Photos from the image-classification dataset "aiModel" in the GitHub repository MrSamerM/haste_to_reduce_waste_app. Its 2 classes are: container, not container.

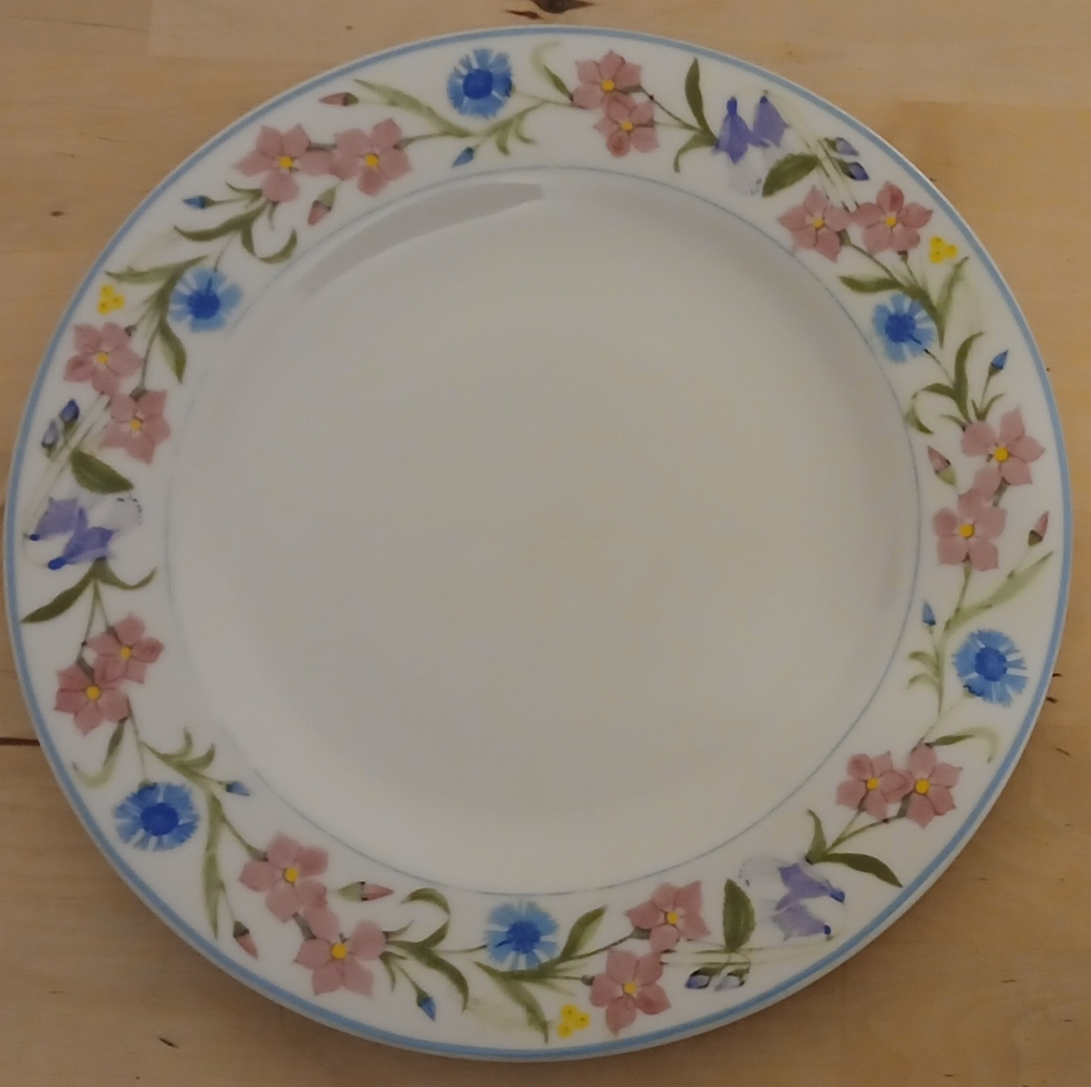
Label: not container

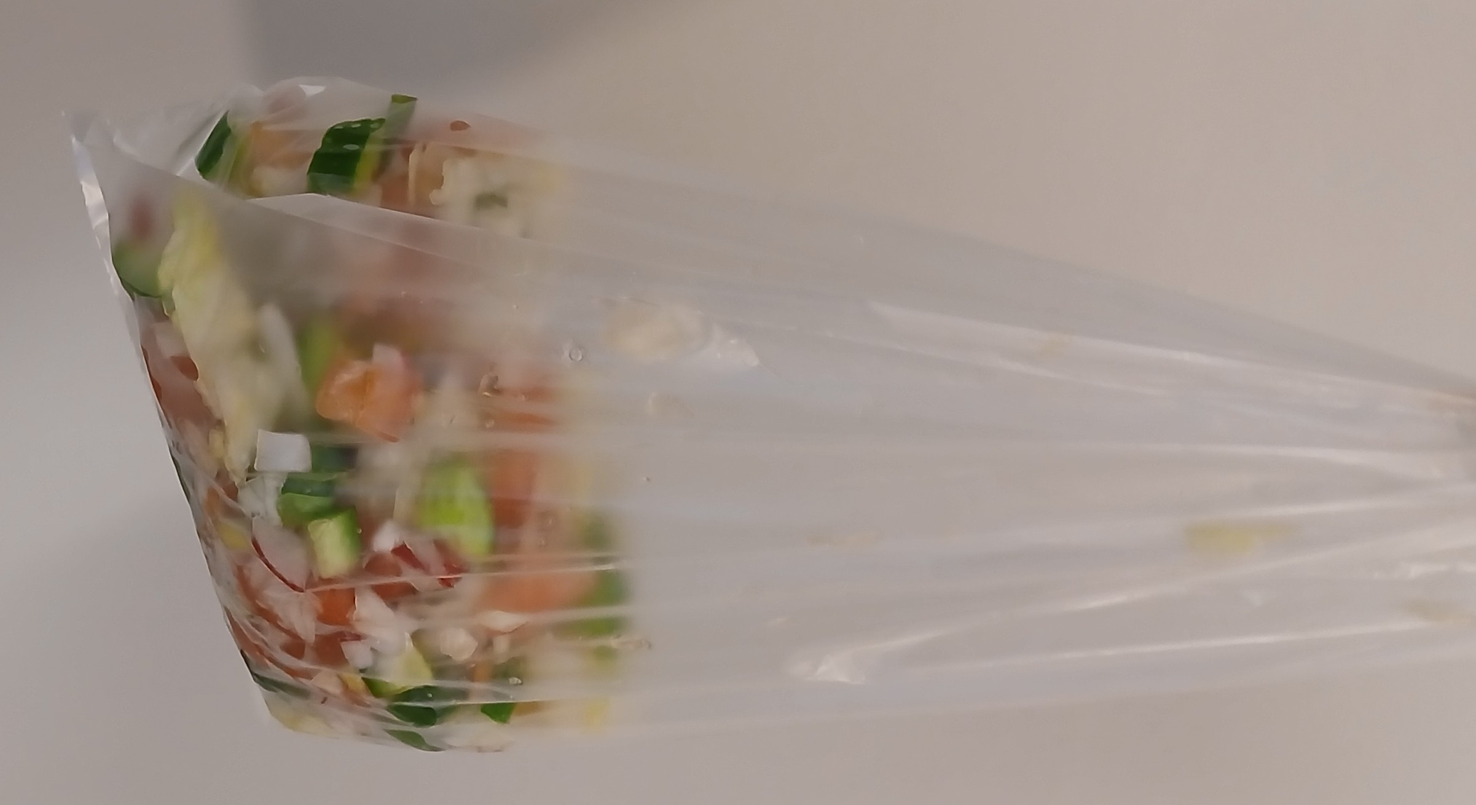
Label: not container

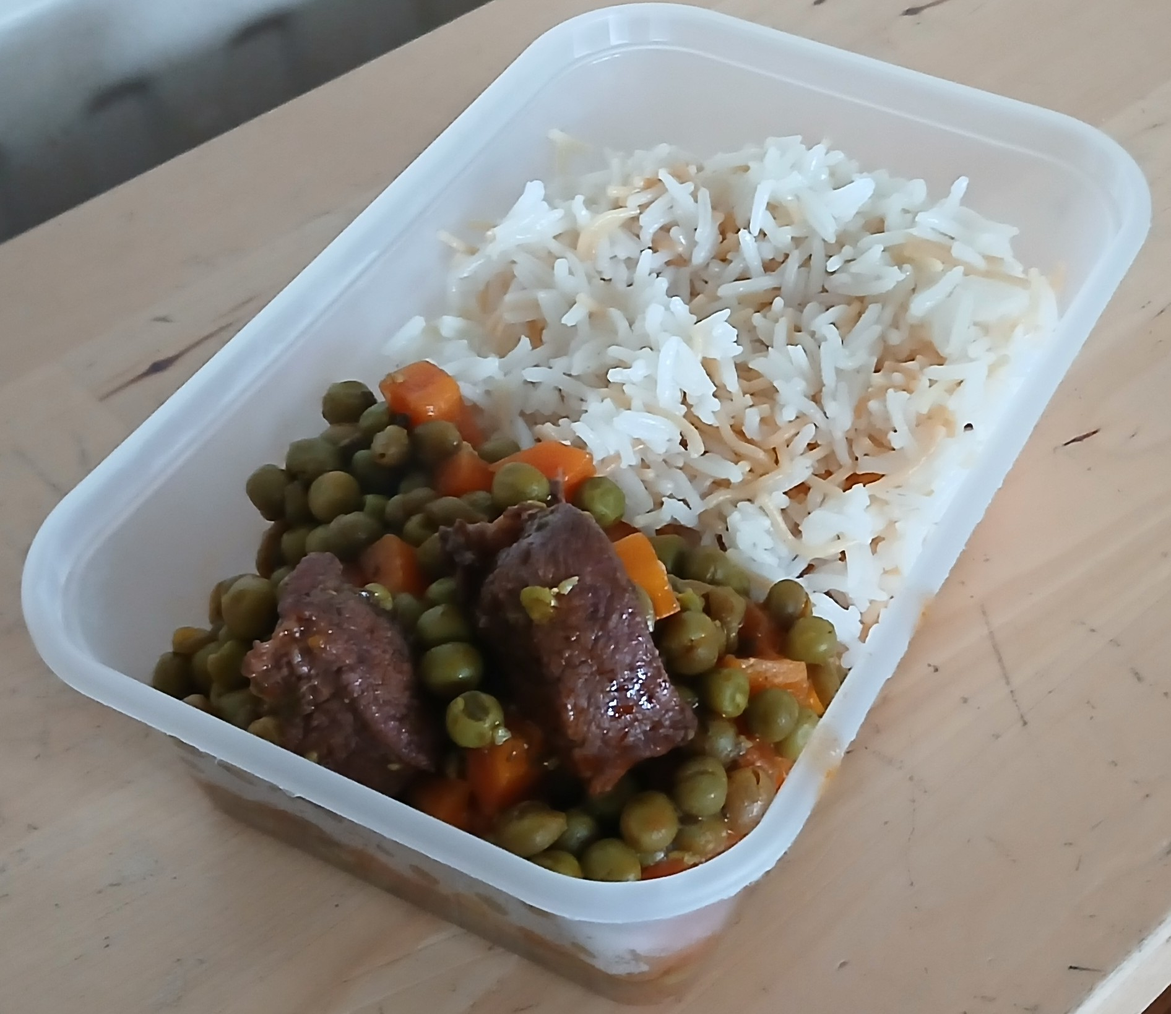
Label: container

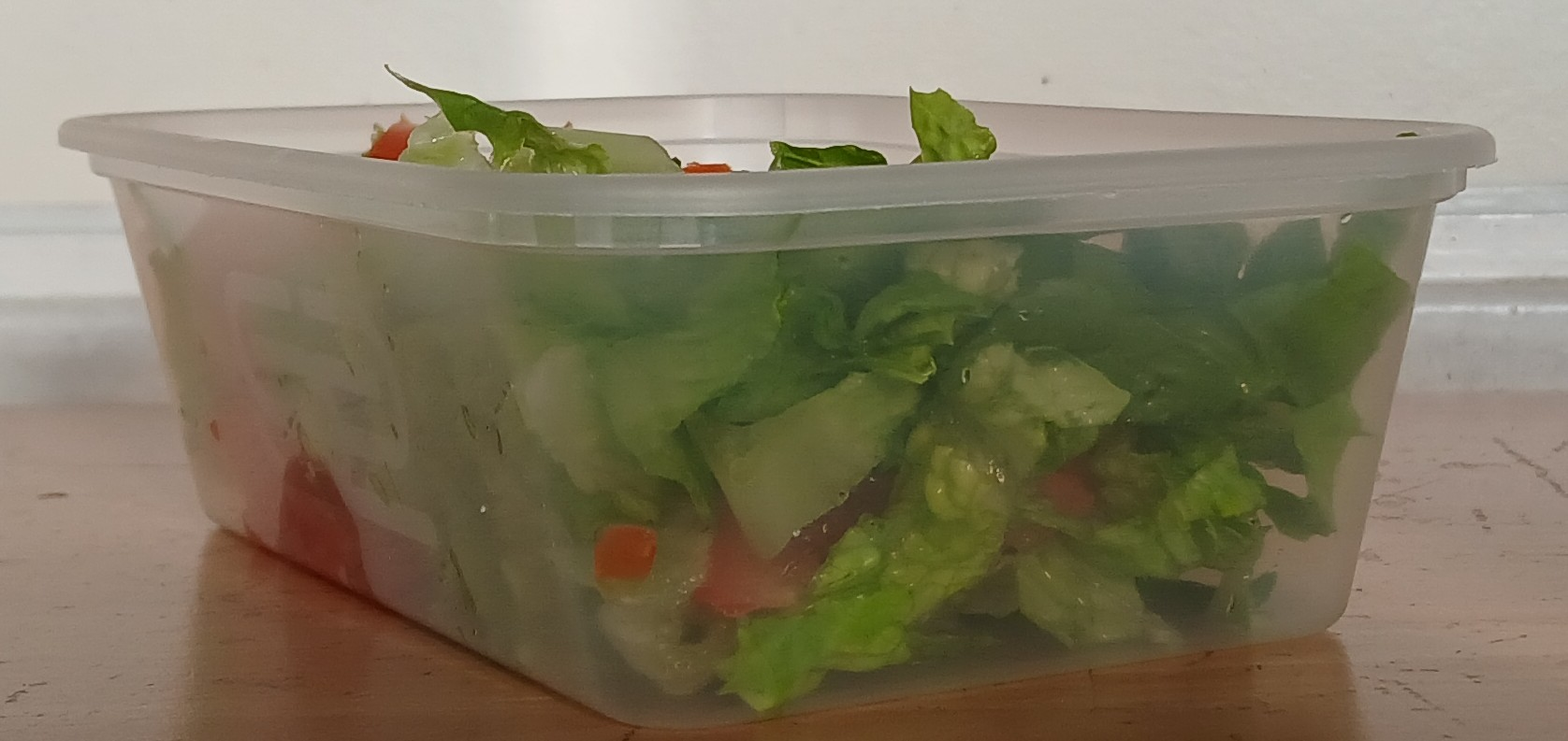
Label: container

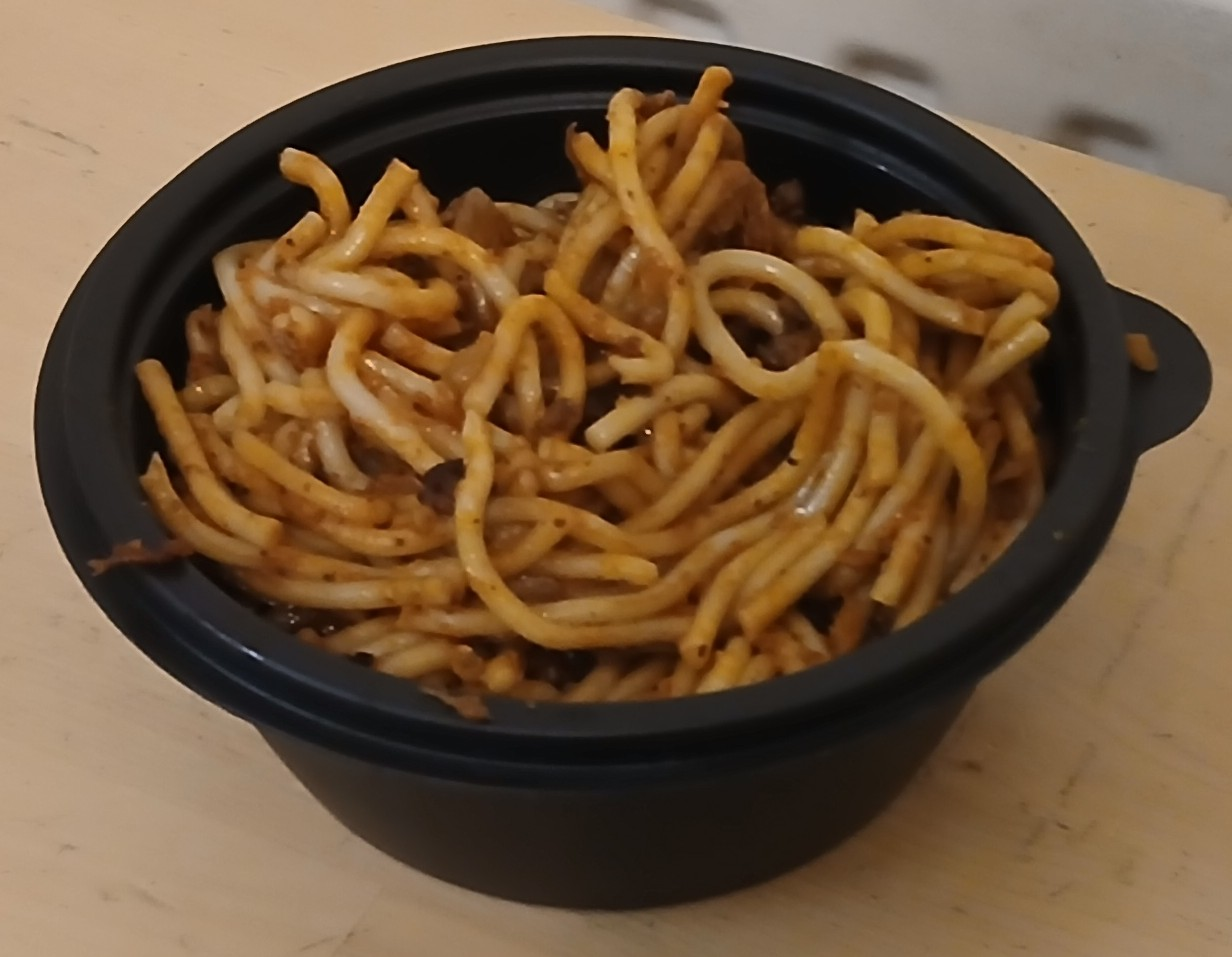
Label: container

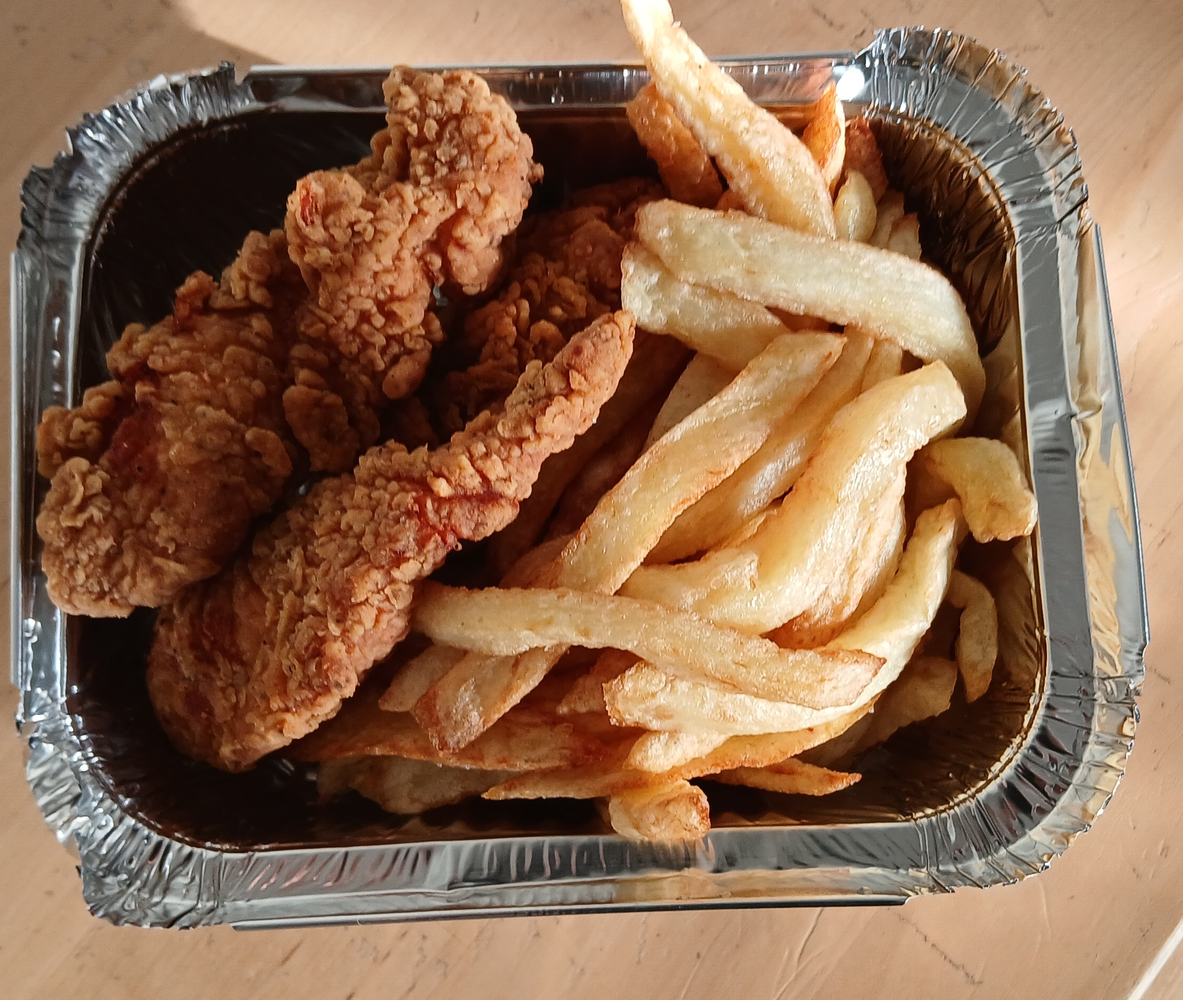
Label: container
